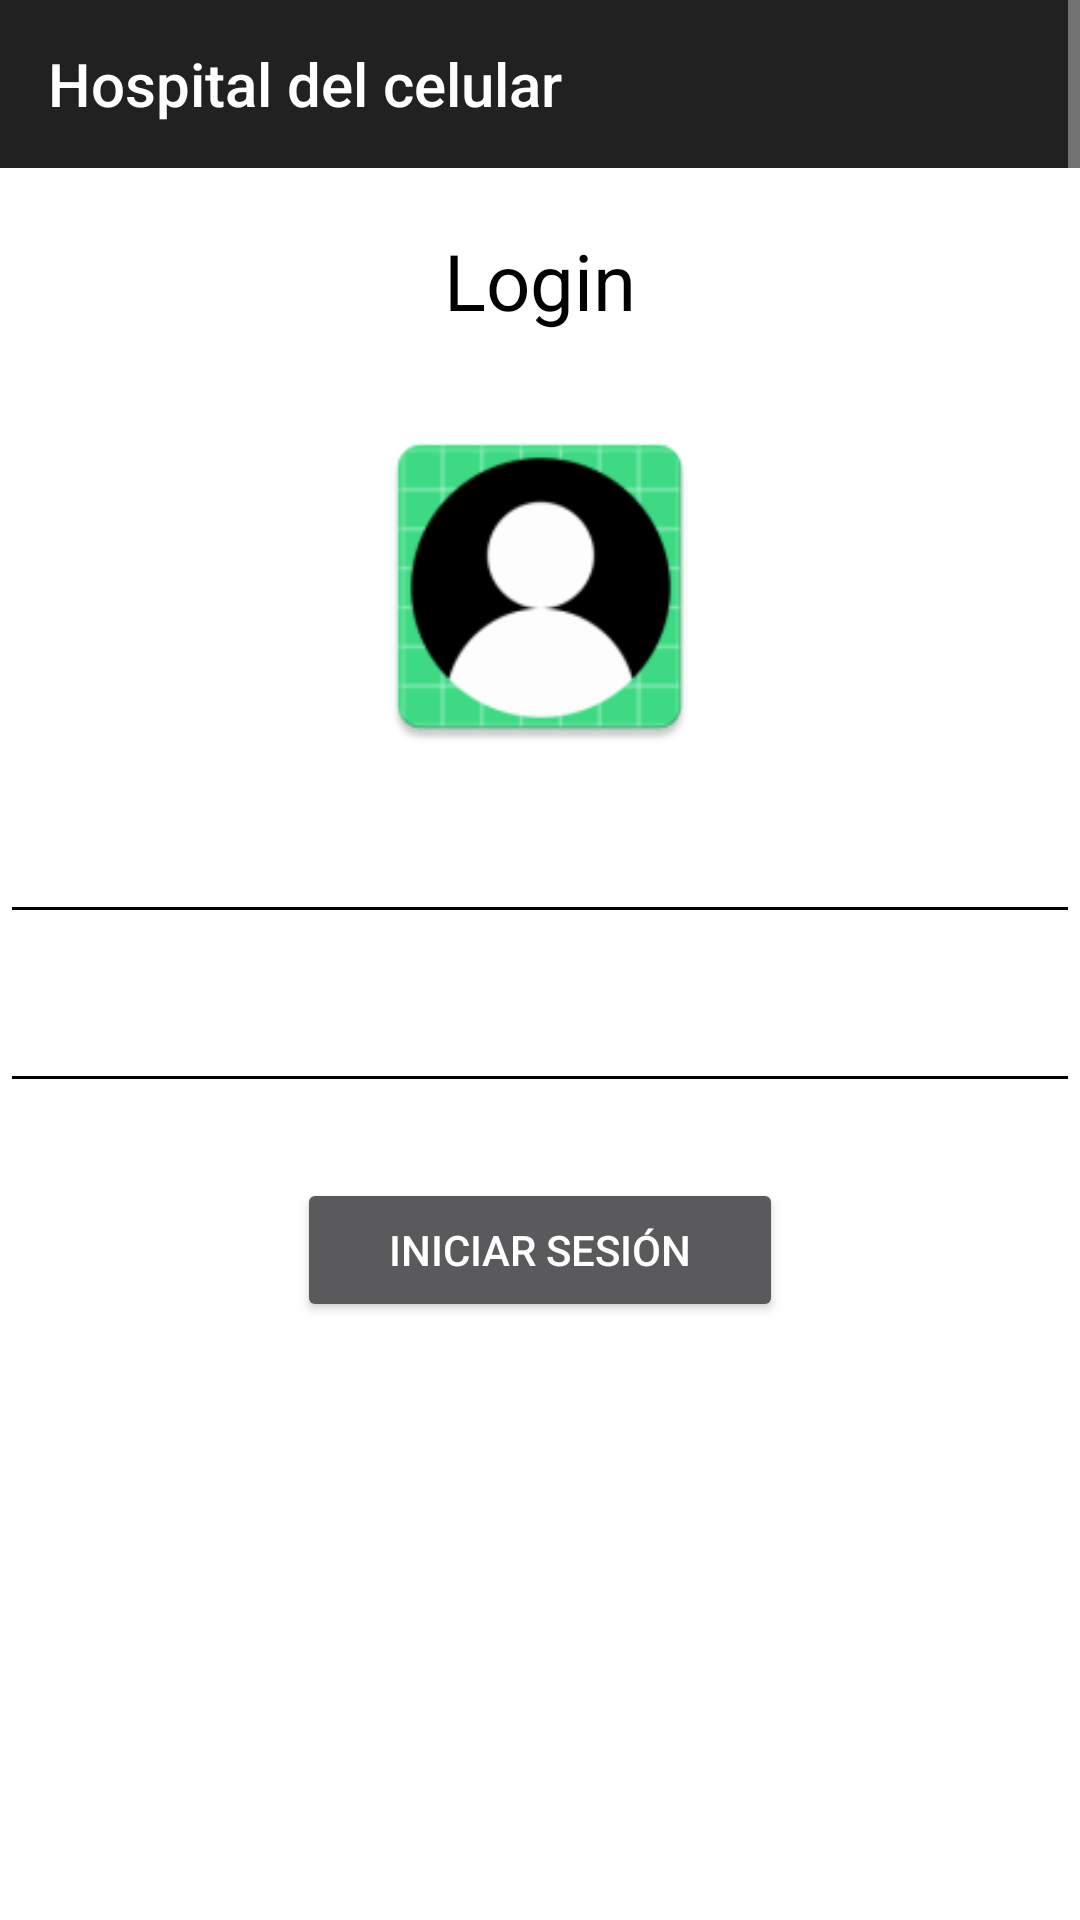

Produce the Android XML layout that renders to this screen, including the resource entries it uses.
<!-- AndroidManifest.xml: application theme Theme.AppCompat.NoActionBar -->
<!-- res/layout/activity_login.xml -->
<?xml version="1.0" encoding="utf-8"?>
<ScrollView xmlns:android="http://schemas.android.com/apk/res/android"
    xmlns:app="http://schemas.android.com/apk/res-auto"
    xmlns:tools="http://schemas.android.com/tools"
    android:layout_width="match_parent"
    android:layout_height="match_parent"
    android:background="#FFFFFF"
    tools:context=".LoginActivity">

    <LinearLayout
        android:layout_width="match_parent"
        android:layout_height="wrap_content"
        android:background="#FFFFFF"
        android:foregroundTint="#FFFFFF"
        android:gravity="center"
        android:orientation="vertical">

        <androidx.appcompat.widget.Toolbar
            android:id="@+id/toolbar"
            android:layout_width="match_parent"
            android:layout_height="wrap_content"
            android:background="?attr/colorPrimary"
            android:minHeight="?attr/actionBarSize"
            android:theme="?attr/actionBarTheme"
            app:layout_constraintEnd_toEndOf="parent"
            app:layout_constraintStart_toStartOf="parent"
            app:layout_constraintTop_toTopOf="parent"
            app:subtitleTextColor="@android:color/background_light"
            app:title="Hospital del celular"
            app:titleTextColor="@android:color/background_light" />

        <TextView
            android:id="@+id/lblTitulo"
            android:layout_width="match_parent"
            android:layout_height="wrap_content"
            android:layout_marginTop="20dp"
            android:gravity="center"
            android:text="Login"
            android:textColor="@color/black"
            android:textSize="26dp"></TextView>

        <ImageView
            android:layout_width="123dp"
            android:layout_height="119dp"
            android:layout_marginTop="25dp"
            android:src="@mipmap/user"></ImageView>

        <EditText
            android:id="@+id/txtUsuario"
            android:layout_width="match_parent"
            android:layout_height="match_parent"
            android:layout_marginTop="15dp"
            android:backgroundTint="@color/black"
            android:textColor="@color/black"
            android:hint="Usuario"></EditText>

        <EditText
            android:id="@+id/txtContra"
            android:layout_width="match_parent"
            android:layout_height="match_parent"
            android:layout_marginTop="15dp"
            android:backgroundTint="@color/black"
            android:textColor="@color/black"
            android:hint="Contraseña"></EditText>

        <Button
            android:id="@+id/btnIniciar"
            android:layout_width="162dp"
            android:layout_height="wrap_content"
            android:layout_marginTop="25dp"
            android:text="Iniciar sesión"></Button>

        <Button
            android:id="@+id/btnSalir"
            android:layout_width="wrap_content"
            android:layout_height="wrap_content"
            android:layout_marginLeft="150dp"
            android:layout_marginTop="200dp"
            android:text="Salir"
            android:textSize="12dp"></Button>

    </LinearLayout>
</ScrollView>
<!-- resources referenced by this layout -->
<resources>
  <!-- mipmap user: png bitmap (mipmap-hdpi, 3219 bytes) -->
  <!-- not gathered from this repository: default colours our renderer supplied (Android Studio template values) -->
  <color name="black">#FF000000</color>
</resources>
